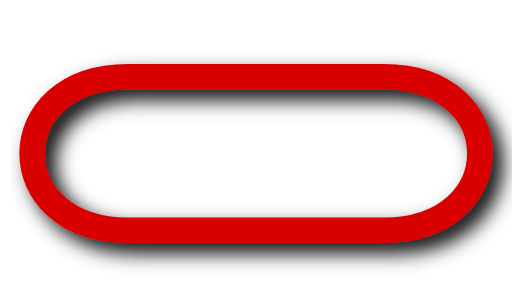
t = 0.00 s
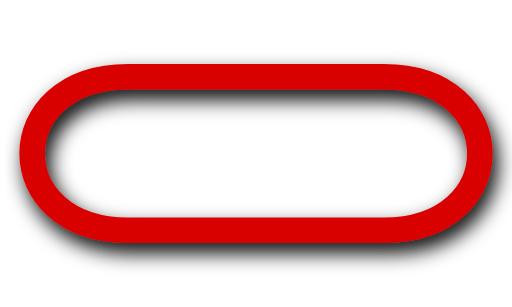
t = 2.50 s
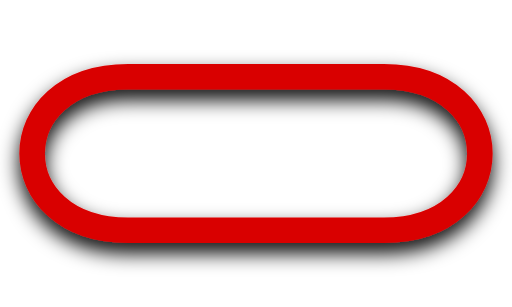
t = 5.00 s
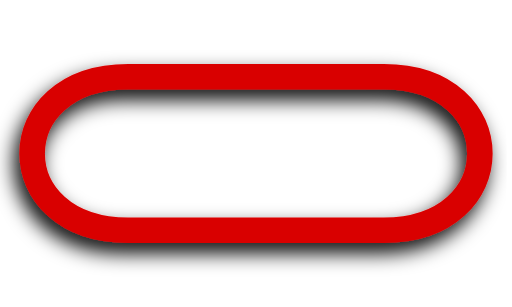
t = 7.50 s

The animated SVG that drew these frames (rendered in a browser with its animation timeline set to each time). Animation: 1 SMIL element (animate=1); one cycle of 10.00 s, repeats indefinitely.

<?xml version="1.0" encoding="UTF-8"?>
<!DOCTYPE svg PUBLIC "-//W3C//DTD SVG 1.1 Basic//EN" "http://www.w3.org/Graphics/SVG/1.1/DTD/svg11-basic.dtd">
<svg version="1.1" xmlns="http://www.w3.org/2000/svg"
     xmlns:xlink="http://www.w3.org/1999/xlink"
     width="100%" height="100%" viewBox="0 0 200 120">
  <defs>
    <filter id="MyFilter" filterUnits="userSpaceOnUse" x="0" y="0" width="200" height="120">
      <feGaussianBlur in="SourceAlpha" stdDeviation="4" result="blur"/>
      <feOffset in="blur" dx="4" dy="4" result="offsetBlur">
	<animate attributeName="dx" attributeType="XML"
		 from="4" to="-4" dur="10s" repeatCount="indefinite"/>
      </feOffset>
      <feComposite in="SourceGraphic" in2="offsetBlur" operator="over"/>
    </filter>
  </defs>
  <g filter="url(#MyFilter)">
    <path fill="none" stroke="#D90000" stroke-width="10"
	  d="M50,90 C0,90 0,30 50,30 L150,30 C200,30 200,90 150,90 z"/>
  </g>
</svg>
